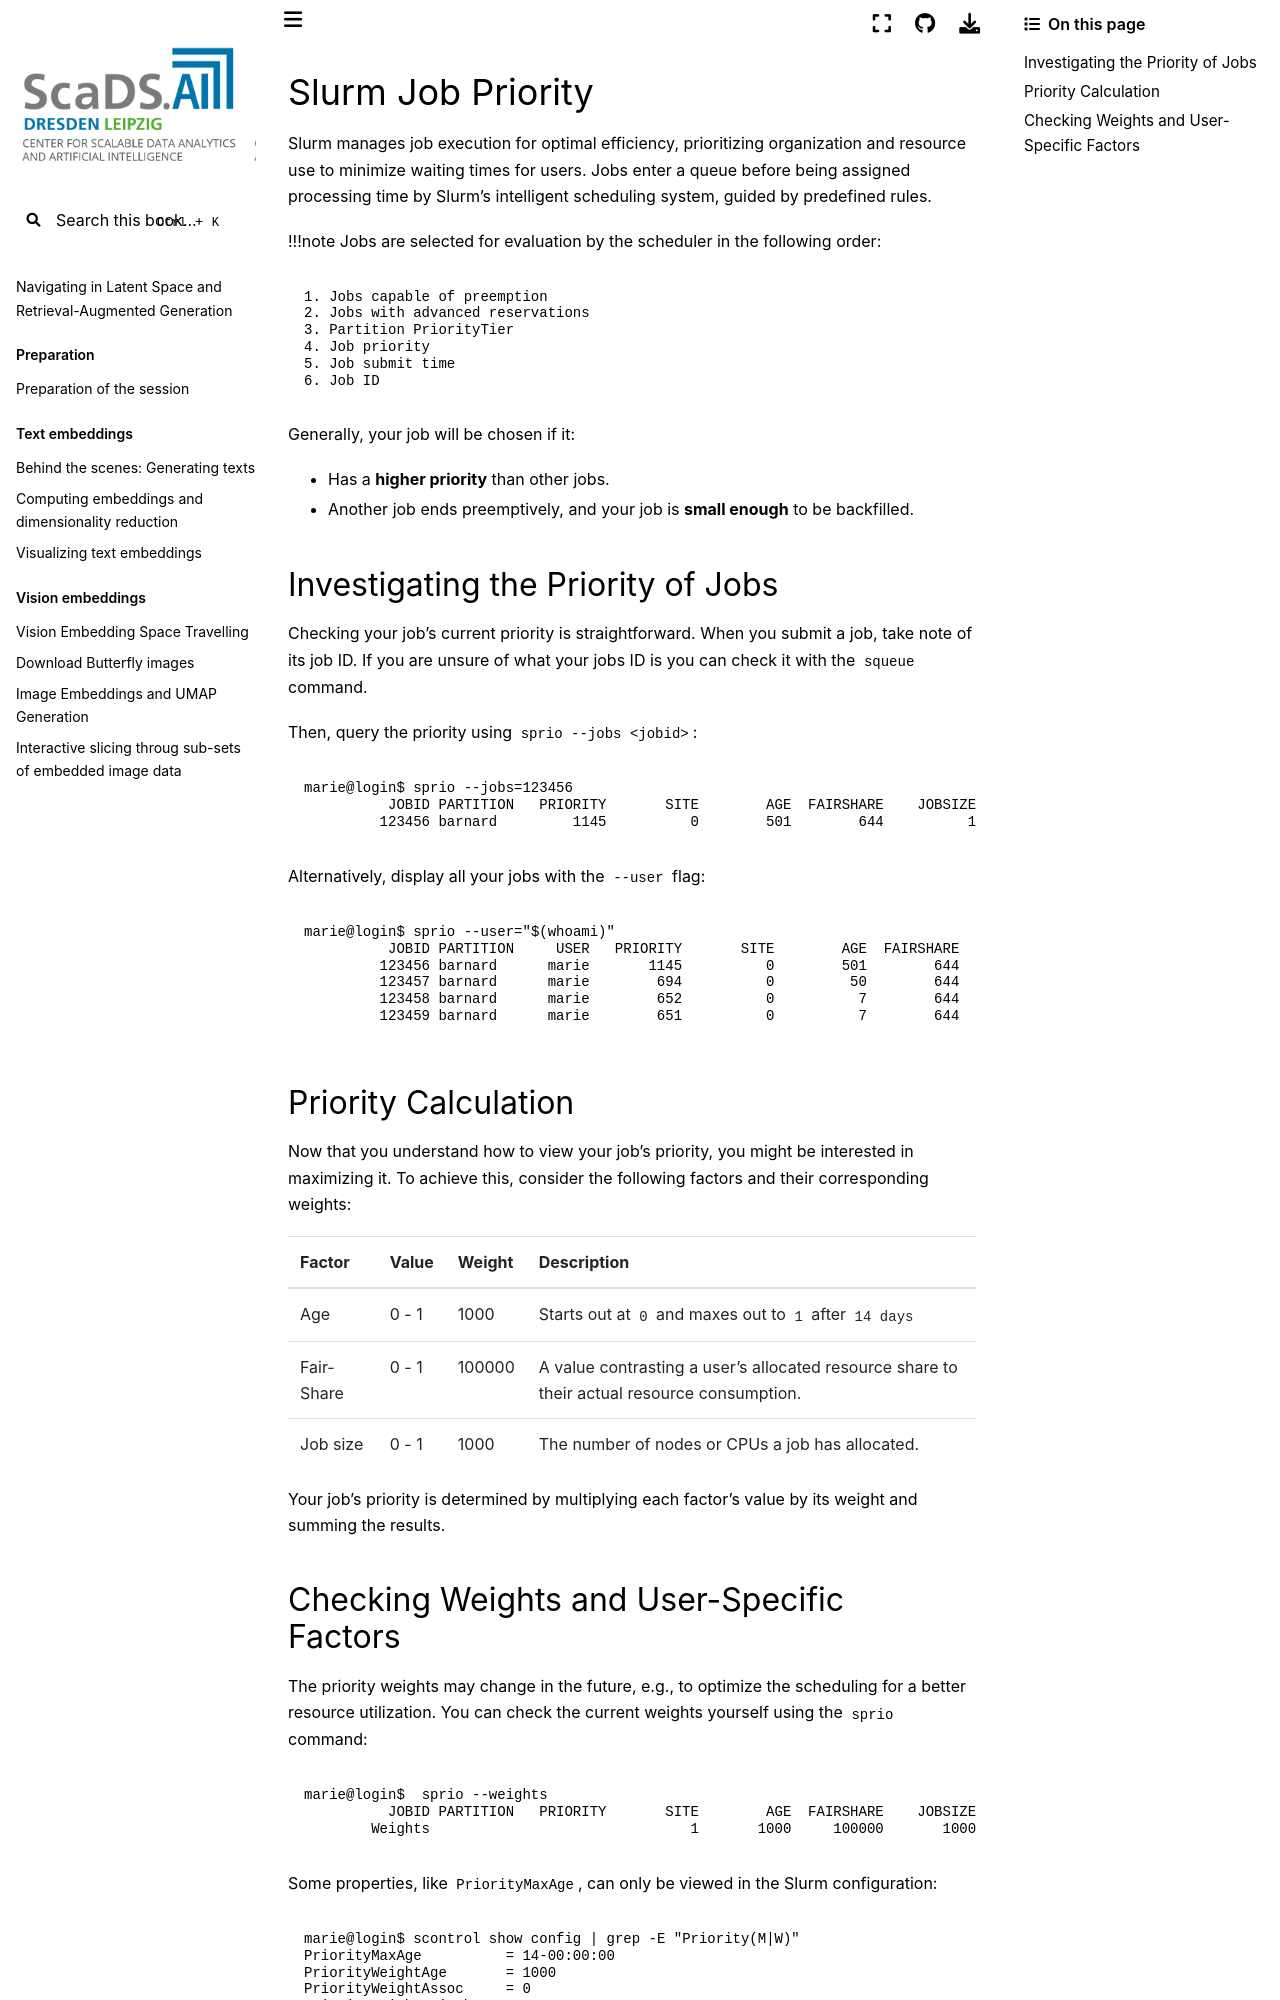

repository: ScaDS/rag-2026 · page: 04_rag_advanced/hpc-compendium/doc.zih.tu-dresden.de/docs/jobs_and_resources/slurm_job_priority.html · generator: jekyll

# Slurm Job Priority

Slurm manages job execution for optimal efficiency, prioritizing organization and resource use
to minimize waiting times for users. Jobs enter a queue before being assigned processing time
by Slurm's intelligent scheduling system, guided by predefined rules.

!!!note
    Jobs are selected for evaluation by the scheduler in the following order:

    1. Jobs capable of preemption
    2. Jobs with advanced reservations
    3. Partition PriorityTier
    4. Job priority
    5. Job submit time
    6. Job ID

Generally, your job will be chosen if it:

- Has a **higher priority** than other jobs.
- Another job ends preemptively, and your job is **small enough** to be backfilled.

## Investigating the Priority of Jobs

Checking your job's current priority is straightforward.
When you submit a job, take note of its job ID. If you are unsure of what your jobs ID is
you can check it with the [`squeue`](./slurm.md#manage-and-control-jobs) command.

Then, query the priority using `sprio --jobs <jobid>`:

```console
marie@login$ sprio --jobs=123456
          JOBID PARTITION   PRIORITY       SITE        AGE  FAIRSHARE    JOBSIZE        QOS
         123456 barnard         1145          0        501        644          1          0
```

Alternatively, display all your jobs with the `--user` flag:

```console
marie@login$ sprio --user="$(whoami)"
          JOBID PARTITION     USER   PRIORITY       SITE        AGE  FAIRSHARE    JOBSIZE        QOS
         123456 barnard      marie       1145          0        501        644          1          0
         123457 barnard      marie        694          0         50        644          1          0
         123458 barnard      marie        652          0          7        644          1          0
         123459 barnard      marie        651          0          7        644          1          0
```

## Priority Calculation

Now that you understand how to view your job's priority, you might be interested in maximizing it.
To achieve this, consider the following factors and their corresponding weights:

| Factor     | Value  | Weight  | Description                                                                                 |
|------------|--------|---------|---------------------------------------------------------------------------------------------|
| Age        | 0 - 1  | 1000    | Starts out at `0` and maxes out to `1` after `14 days`                                      |
| Fair-Share | 0 - 1  | 100000  | A value contrasting a user's allocated resource share to their actual resource consumption. |
| Job size   | 0 - 1  | 1000    | The number of nodes or CPUs a job has allocated.                                            |

Your job's priority is determined by multiplying each factor's value by its weight and summing the results.
